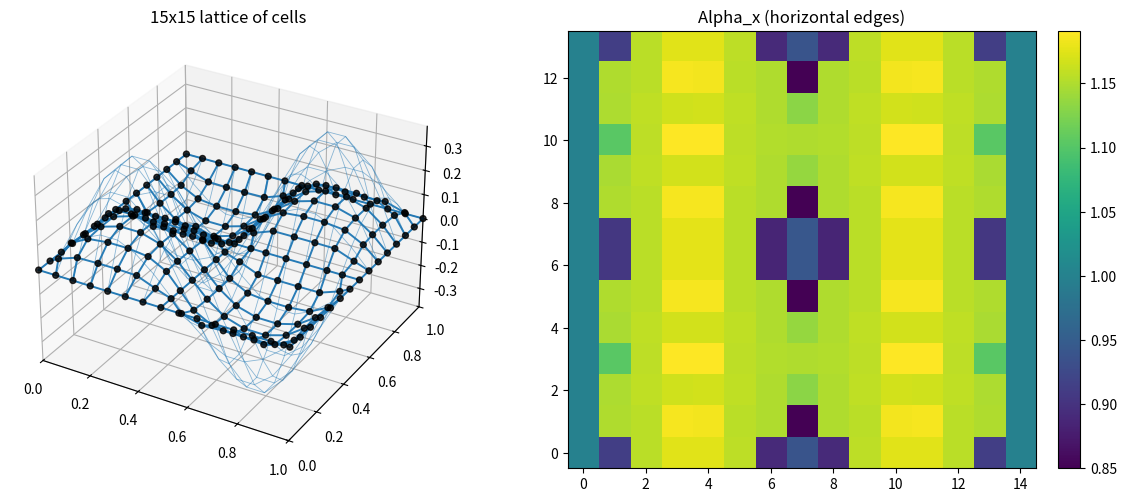

The matplotlib source for this figure:
import numpy as np
import matplotlib.pyplot as plt
from mpl_toolkits.mplot3d import Axes3D  # noqa: F401 (needed for 3D projection)
# (uniform edge color requested) remove Line3DCollection coloring
import matplotlib as mpl



# ---------------------- Target surface helpers ---------------------- #

def make_target_surface(Nu=40, Nv=40):
    u = np.linspace(0, 1, Nu)
    v = np.linspace(0, 1, Nv)
    U, V = np.meshgrid(u, v, indexing='ij')
    X = U
    Y = V
    # Removed the additive bilinear term 0.1*(U-0.5)*(V-0.5)
    Z = 0.4 * np.sin(2*np.pi*U) * np.sin(2*np.pi*V)
    return X, Y, Z

def interp_surface_at_uv(X, Y, Z, u, v):

    Nu, Nv = X.shape
    fu = np.clip(u * (Nu - 1), 0.0, Nu - 1)
    fv = np.clip(v * (Nv - 1), 0.0, Nv - 1)
    iu = int(np.floor(fu)); iv = int(np.floor(fv))
    iu1 = min(iu + 1, Nu - 1); iv1 = min(iv + 1, Nv - 1)
    du = fu - iu; dv = fv - iv
    def bilerp(A):
        return ((1-du)*(1-dv)*A[iu, iv] +
                (1-du)*dv    *A[iu, iv1] +
                du    *(1-dv)*A[iu1, iv] +
                du    *dv    *A[iu1, iv1])
    x = bilerp(X); y = bilerp(Y); z = bilerp(Z)
    return np.array([x, y, z], dtype=float)

def surface_normals(X, Y, Z):

    Nu, Nv = X.shape
    # Finite differences in u and v
    def dfdc(A, axis):
        # central differences, forward/backward at borders
        if axis == 0:
            d = np.zeros_like(A)
            d[1:-1, :] = 0.5*(A[2:, :] - A[:-2, :])
            d[0,    :] = A[1, :] - A[0, :]
            d[-1,   :] = A[-1, :] - A[-2, :]
            return d
        else:
            d = np.zeros_like(A)
            d[:, 1:-1] = 0.5*(A[:, 2:] - A[:, :-2])
            d[:, 0   ] = A[:, 1] - A[:, 0]
            d[:, -1  ] = A[:, -1] - A[:, -2]
            return d
    Xu, Xv = dfdc(X,0), dfdc(X,1)
    Yu, Yv = dfdc(Y,0), dfdc(Y,1)
    Zu, Zv = dfdc(Z,0), dfdc(Z,1)
    Tu = np.stack([Xu, Yu, Zu], axis=-1)   # (Nu,Nv,3)
    Tv = np.stack([Xv, Yv, Zv], axis=-1)
    N = np.cross(Tu, Tv)
    nrm = np.linalg.norm(N, axis=-1, keepdims=True)
    nrm = np.where(nrm < 1e-12, 1e-12, nrm)
    N = N / nrm
    return N

# ---------------------- Lattice construction ---------------------- #

def make_initial_lattice(Nu=20, Nv=20, size=(1.0, 1.0), origin=(0.0, 0.0, 0.0)):

    W, H = size
    x0, y0, z0 = origin
    xs = np.linspace(x0, x0 + W, Nu)
    ys = np.linspace(y0, y0 + H, Nv)
    X, Y = np.meshgrid(xs, ys, indexing='ij')
    Z = np.full_like(X, z0)
    P = np.stack([X, Y, Z], axis=-1)  # (Nu, Nv, 3)
    return P


def rest_lengths(P0):

    # Horizontal edges: between (i,j) and (i, j+1)
    seg_x = P0[:, 1:, :] - P0[:, :-1, :]
    L0x = np.linalg.norm(seg_x, axis=-1)
    # Vertical edges: between (i,j) and (i+1, j)
    seg_y = P0[1:, :, :] - P0[:-1, :, :]
    L0y = np.linalg.norm(seg_y, axis=-1)
    return L0x, L0y


# ---------------------- Constraint enforcement ---------------------- #

def enforce_lengths_relu_grid(P, L0x, L0y, length_tol=0.1, fix_boundary=True, sweeps=1):

    Nu, Nv, _ = P.shape
    Lmin_x, Lmax_x = (1 - length_tol) * L0x, (1 + length_tol) * L0x
    Lmin_y, Lmax_y = (1 - length_tol) * L0y, (1 + length_tol) * L0y

    for _ in range(sweeps):
        # Accumulate node updates here (avoids double-adding and makes boundary policy easy)
        dP = np.zeros_like(P)

        # ---- Horizontal edges (between (i,j) and (i, j+1)) ----
        seg = P[:, 1:, :] - P[:, :-1, :]
        L = np.linalg.norm(seg, axis=-1)
        mask = L > 1e-12
        u = np.zeros_like(seg)
        u[mask] = seg[mask] / L[mask][..., None]
        target = np.clip(L, Lmin_x, Lmax_x)
        delta = 0.5 * (target - L)
        dvec = (delta[..., None]) * u  # (Nu, Nv-1, 3)

        # Left node (i, j): subtract dvec; skip j=0 if fixed
        j_left_start = 1 if fix_boundary else 0
        if j_left_start < Nv-1:
            dP[:, j_left_start: Nv-1, :] -= dvec[:, j_left_start:, :]

        # Right node (i, j+1): add dvec; skip j+1 = Nv-1 if fixed -> j <= Nv-3
        j_right_end = Nv-2 if fix_boundary else Nv-1
        if 0 < j_right_end:
            dP[:, 1: 1 + j_right_end, :] += dvec[:, 0:j_right_end, :]

        # ---- Vertical edges (between (i,j) and (i+1, j)) ----
        seg = P[1:, :, :] - P[:-1, :, :]
        L = np.linalg.norm(seg, axis=-1)
        mask = L > 1e-12
        u = np.zeros_like(seg)
        u[mask] = seg[mask] / L[mask][..., None]
        target = np.clip(L, Lmin_y, Lmax_y)
        delta = 0.5 * (target - L)
        dvec = (delta[..., None]) * u  # (Nu-1, Nv, 3)

        # Top node (i, j): subtract dvec; skip i=0 if fixed
        i_top_start = 1 if fix_boundary else 0
        if i_top_start < Nu-1:
            dP[i_top_start: Nu-1, :, :] -= dvec[i_top_start:, :, :]

        # Bottom node (i+1, j): add dvec; skip i+1 = Nu-1 if fixed -> i <= Nu-3
        i_bot_end = Nu-2 if fix_boundary else Nu-1
        if 0 < i_bot_end:
            dP[1: 1 + i_bot_end, :, :] += dvec[0:i_bot_end, :, :]

        # Apply accumulated updates
        P += dP

        # No need to "undo" boundary nodes; we've avoided touching them above.

    return P


# ---------------------- Relaxation loop ---------------------- #

def relax_lattice_to_surface(Xt, Yt, Zt,
                             Nu=20, Nv=20,
                             max_iters=1500, step_size=0.01, tol=1e-5,
                             length_tol=0.15, fix_boundary=True,
                             length_method='relu', length_sweeps=2,
                             move_mode='normal',  # 'normal' (along surface normal) or 'full' (full vector)
                             init_size=(1.0, 1.0), init_origin=(0.0, 0.0, 0.0)):

    assert Xt.shape == Yt.shape == Zt.shape
    Nu_t, Nv_t = Xt.shape
    assert Nu_t == Nu and Nv_t == Nv, "Target and lattice must share (Nu, Nv)."

    # Initial flat sheet
    P0 = make_initial_lattice(Nu, Nv, size=init_size, origin=init_origin)
    P  = P0.copy()

    # Rest lengths
    L0x, L0y = rest_lengths(P0)

    # Precompute surface normals (for 'normal' move mode)
    Nsurf = surface_normals(Xt, Yt, Zt)

    for it in range(max_iters):
        Prev = P.copy()

        # Pin boundary before attraction (if desired)
        if fix_boundary:
            P[0, :, :]  = P0[0, :, :]
            P[-1, :, :] = P0[-1, :, :]
            P[:, 0, :]  = P0[:, 0, :]
            P[:, -1, :] = P0[:, -1, :]

        # --- Attraction toward param-matched target surface ---
        i_start = 1 if fix_boundary else 0
        i_stop  = Nu - (1 if fix_boundary else 0)
        j_start = 1 if fix_boundary else 0
        j_stop  = Nv - (1 if fix_boundary else 0)

        for i in range(i_start, i_stop):
            u = i / (Nu - 1 if Nu > 1 else 1)
            for j in range(j_start, j_stop):
                v = j / (Nv - 1 if Nv > 1 else 1)
                t = interp_surface_at_uv(Xt, Yt, Zt, u, v)
                if move_mode == 'normal':
                    n = Nsurf[i, j, :]
                    d = t - P[i, j, :]
                    d_along_n = np.dot(d, n) * n
                    P[i, j, :] += step_size * d_along_n
                else:
                    P[i, j, :] += step_size * (t - P[i, j, :])

        # --- Enforce edge lengths (backlash window) ---
        P = enforce_lengths_relu_grid(P, L0x, L0y, length_tol=length_tol,
                                      fix_boundary=fix_boundary, sweeps=length_sweeps)

        # Convergence check
        avg_move = np.mean(np.linalg.norm(P - Prev, axis=-1))
        if avg_move < tol:
            print(f"Converged in {it+1} iterations, avg_move={avg_move:.3e}")
            break

    return P, L0x, L0y


# ---------------------- Diagnostics ---------------------- #

def edge_lengths_and_alpha(P, L0x, L0y):

    seg_x = P[:, 1:, :] - P[:, :-1, :]
    Lx = np.linalg.norm(seg_x, axis=-1)
    alpha_x = Lx / L0x

    seg_y = P[1:, :, :] - P[:-1, :, :]
    Ly = np.linalg.norm(seg_y, axis=-1)
    alpha_y = Ly / L0y
    return Lx, alpha_x, Ly, alpha_y


# ---------------------- Demo / Example ---------------------- #
if __name__ == "__main__":
    # ==== 15 x 15 visible nodes ====
    Nu, Nv = 15, 15

    # Target surface (wireframe plane)
    Xt, Yt, Zt = make_target_surface(Nu=Nu, Nv=Nv)

    # Relax the lattice onto the target surface, moving along the surface NORMAL only
    P, L0x, L0y = relax_lattice_to_surface(
        Xt, Yt, Zt,
        Nu=Nu, Nv=Nv,
        max_iters=2000,
        step_size=0.02,
        tol=1e-6,
        length_tol=0.15,
        fix_boundary=True,
        length_sweeps=4,
        move_mode='normal',  # <-- only along desired plane's local normal
        init_size=(1.0, 1.0),
        init_origin=(0.0, 0.0, 0.0),
    )

    # Diagnostics
    def edge_lengths_and_alpha(P, L0x, L0y):
        seg_x = P[:, 1:, :] - P[:, :-1, :]
        Lx = np.linalg.norm(seg_x, axis=-1)
        ax = Lx / L0x
        seg_y = P[1:, :, :] - P[:-1, :, :]
        Ly = np.linalg.norm(seg_y, axis=-1)
        ay = Ly / L0y
        return Lx, ax, Ly, ay

    Lx, ax, Ly, ay = edge_lengths_and_alpha(P, L0x, L0y)

    # ------------- Visualization ------------- #
    fig = plt.figure(figsize=(12, 5))

    # (1) 3D: target wireframe + deformed lattice with uniform edge color
ax3d = fig.add_subplot(1, 2, 1, projection='3d')
ax3d.plot_wireframe(Xt, Yt, Zt, rstride=1, cstride=1, linewidth=0.6, alpha=0.5)
# draw grid lines uniformly
edge_color = 'tab:blue'
for i in range(Nu):
    ax3d.plot(P[i, :, 0], P[i, :, 1], P[i, :, 2], '-', linewidth=1.4, alpha=0.95, color=edge_color)
for j in range(Nv):
    ax3d.plot(P[:, j, 0], P[:, j, 1], P[:, j, 2], '-', linewidth=1.4, alpha=0.95, color=edge_color)

# Visible nodes
ax3d.scatter(P[..., 0], P[..., 1], P[..., 2], s=18, c='k', alpha=0.8)

# Fit axes limits
all_x = np.concatenate([Xt.ravel(), P[...,0].ravel()])
all_y = np.concatenate([Yt.ravel(), P[...,1].ravel()])
all_z = np.concatenate([Zt.ravel(), P[...,2].ravel()])
ax3d.set_xlim(all_x.min(), all_x.max())
ax3d.set_ylim(all_y.min(), all_y.max())
ax3d.set_zlim(all_z.min(), all_z.max())
ax3d.set_title("15x15 lattice of cells")

    # (2) Alpha heatmap for horizontal edges (vertical similar if wanted)
ax2 = fig.add_subplot(1, 2, 2)
im1 = ax2.imshow(ax.T, origin='lower', aspect='equal', cmap='viridis')
ax2.set_title("Alpha_x (horizontal edges)")
plt.colorbar(im1, ax=ax2, fraction=0.046, pad=0.04)

plt.tight_layout()
plt.show()
